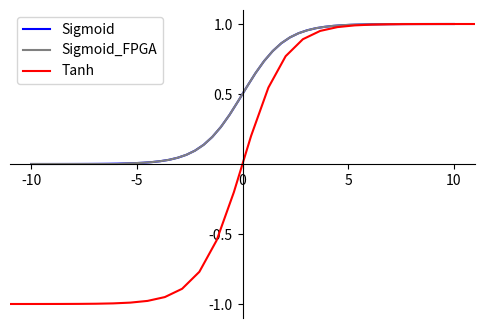

Recreate this plot in Python.
#!/usr/bin/python3 #encoding:utf-8
'''
Created on 2018年9月18日

[redacted]
'''
import math
import matplotlib.pyplot as plt
import numpy as np
import matplotlib as mpl

mpl.rcParams['axes.unicode_minus']=False


def  sigmoid(x):
	return 1.0 / (1.0 + np.exp(-x))

def sigmoid_fpga(x):
	if x>=7.5:
		return 1
	elif x>=5.6:
		return (49*x+32389)/32768
	elif x>=4:
		return (-134*x*x+1573*x+28049)/32768
	elif x>=2.45:
		return -0.0173*x*x+0.1501*x+0.6576
	elif x>=0.5:
		return -0.0449*x*x+0.2850*x+0.491
	elif x>=0:
		return 0.2452*x +0.5005
	elif x>-0.5:
		return 1-(0.2452*(-x) +0.5005)
	elif x>-2.45:
		return 1-(-0.0449*x*x-0.2850*x+0.491)
	elif x>-4:
		return 1-(-0.0173*x*x-0.1501*x+0.6576)
	elif x>-5.6:
		return 1-(-0.0041*x*x-0.0480*x+0.856)
	elif x>7.5:
		return 1-(-0.0015*x+0.9884)
	else :
		return 0

fig = plt.figure(figsize=(6,4))
ax = fig.add_subplot(111)

x = np.linspace(-10, 10)
y = sigmoid(x)
y1 = [sigmoid_fpga(a) for a in x]
tanh = 2*sigmoid(2*x) - 1

plt.xlim(-11,11)
plt.ylim(-1.1,1.1)

ax.spines['top'].set_color('none')
ax.spines['right'].set_color('none')

ax.xaxis.set_ticks_position('bottom')
ax.spines['bottom'].set_position(('data',0))
ax.set_xticks([-10,-5,0,5,10])
ax.yaxis.set_ticks_position('left')
ax.spines['left'].set_position(('data',0))
ax.set_yticks([-1,-0.5,0.5,1])

plt.plot(x,y,label="Sigmoid",color = "blue")

plt.plot(x,y1,label="Sigmoid_FPGA",color = "grey")

plt.plot(2*x,tanh,label="Tanh", color = "red")
plt.legend()
plt.show()